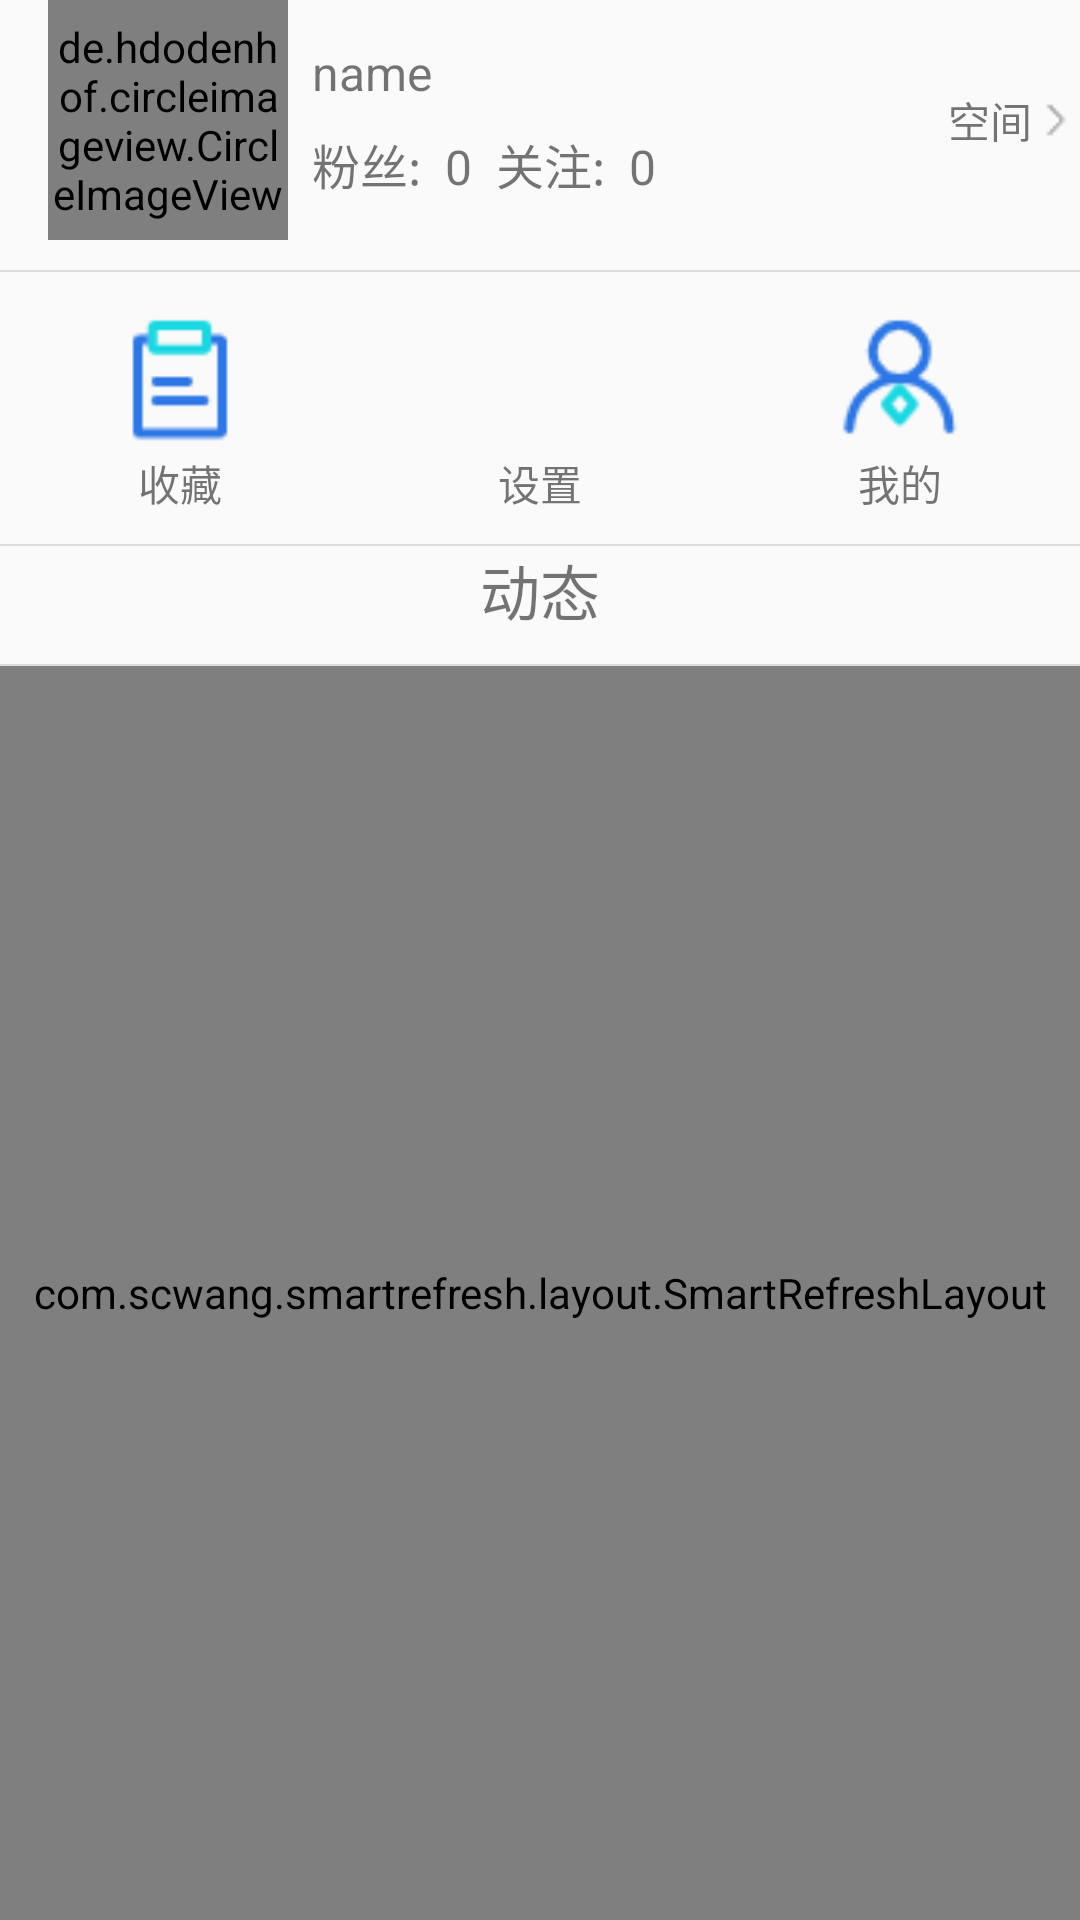

The Android layout XML behind this screen, and the referenced resources:
<!-- AndroidManifest.xml: application theme Theme.AppCompat.Light.NoActionBar -->
<!-- res/layout/fragment_user.xml -->
<?xml version="1.0" encoding="utf-8"?>
<LinearLayout xmlns:android="http://schemas.android.com/apk/res/android"
    xmlns:app="http://schemas.android.com/apk/res-auto"
    xmlns:tools="http://schemas.android.com/tools"
    android:layout_width="match_parent"
    android:layout_height="match_parent"
    tools:context=".ui.User.UserFragment"
    android:orientation="vertical">

    <LinearLayout
        android:id="@+id/setmesll"
        android:layout_width="match_parent"
        android:layout_height="wrap_content"
        android:gravity="right"
        android:orientation="horizontal"
        app:layout_constraintEnd_toEndOf="parent"
        app:layout_constraintStart_toStartOf="parent"
        app:layout_constraintTop_toTopOf="parent">



    </LinearLayout>

    <LinearLayout
        android:layout_marginTop="@dimen/dp_10"
        android:id="@+id/space"
        android:layout_width="match_parent"
        android:layout_height="wrap_content"
        android:orientation="horizontal"
        app:layout_constraintTop_toBottomOf="@+id/setmesll">

        <de.hdodenhof.circleimageview.CircleImageView
            android:id="@+id/tx"
            android:layout_width="80dp"
            android:layout_height="80dp"
            android:layout_marginStart="16dp"
            android:src="@drawable/easegohead" />

        <LinearLayout
            android:gravity="center"
            android:layout_marginStart="@dimen/dp_10"
            android:layout_width="wrap_content"
            android:layout_height="match_parent"
            android:orientation="vertical">

            <TextView
                android:id="@+id/name"
                android:layout_width="match_parent"
                android:layout_height="wrap_content"
                android:layout_marginStart="8dp"
                android:layout_marginEnd="8dp"
                android:text="name"
                android:gravity="top"
                android:textSize="16sp" />

            <LinearLayout
                android:layout_width="match_parent"
                android:layout_height="wrap_content"
                android:layout_marginStart="8dp"
                android:layout_marginTop="8dp"
                android:layout_marginEnd="8dp"
                android:gravity="bottom"
                android:orientation="horizontal">

                <TextView
                    android:id="@+id/fans"
                    android:layout_width="wrap_content"
                    android:layout_height="wrap_content"
                    android:text="粉丝:"
                    android:textSize="16sp" />

                <TextView
                    android:id="@+id/fansnum"
                    android:layout_width="wrap_content"
                    android:layout_height="wrap_content"
                    android:layout_marginStart="8dp"
                    android:text="0"
                    android:textSize="16sp" />

                <TextView
                    android:id="@+id/follow"
                    android:layout_width="wrap_content"
                    android:layout_height="wrap_content"
                    android:layout_marginStart="8dp"
                    android:text="关注:"
                    android:textSize="16sp" />

                <TextView
                    android:id="@+id/follownum"
                    android:layout_width="wrap_content"
                    android:layout_height="wrap_content"
                    android:layout_marginStart="8dp"
                    android:text="0"
                    android:textSize="16sp"/>
                <TextView
                    android:id="@+id/tz"
                    android:visibility="gone"
                    android:layout_width="wrap_content"
                    android:layout_height="wrap_content"
                    android:layout_marginStart="8dp"
                    android:text="帖子:"
                    android:textSize="16sp" />

                <TextView
                    android:visibility="gone"
                    android:id="@+id/tz_num"
                    android:layout_width="wrap_content"
                    android:layout_height="wrap_content"
                    android:layout_marginStart="8dp"
                    android:text="0"
                    android:textSize="16sp" />


            </LinearLayout>

        </LinearLayout>
        <androidx.constraintlayout.widget.ConstraintLayout
            android:layout_width="match_parent"
            android:layout_height="match_parent"
            android:layout_marginEnd="@dimen/dp_10">

            <TextView
                android:layout_width="wrap_content"
                android:layout_height="wrap_content"
                android:text="空间"
                app:layout_constraintBottom_toBottomOf="parent"
                app:layout_constraintEnd_toStartOf="@+id/imageView"
                app:layout_constraintTop_toTopOf="parent" />

            <ImageView
                android:id="@+id/imageView"
                android:layout_width="wrap_content"
                android:layout_height="wrap_content"
                android:src="@drawable/right_back"
                app:layout_constraintBottom_toBottomOf="parent"
                app:layout_constraintEnd_toEndOf="parent"
                app:layout_constraintTop_toTopOf="parent" />

        </androidx.constraintlayout.widget.ConstraintLayout>

    </LinearLayout>

    <View
        android:layout_marginStart="@dimen/dp_10"
        android:layout_marginEnd="@dimen/dp_10"
        android:layout_marginTop="10dp"
        android:id="@+id/view"
        android:layout_width="match_parent"
        android:layout_height="0.5dp"
        android:background="#dbdbdb"
        />
    <LinearLayout
        android:layout_marginStart="@dimen/dp_10"
        android:layout_marginEnd="@dimen/dp_10"
        android:layout_marginTop="10dp"
        android:layout_width="match_parent"
        android:layout_height="wrap_content"
        android:orientation="horizontal"
        android:weightSum="3">
        <LinearLayout
            android:layout_width="0dp"
            android:layout_height="wrap_content"
            android:layout_weight="1"
            android:gravity="center"
            android:orientation="vertical">
            <ImageButton
                android:id="@+id/favourites"
                android:layout_width="50dp"
                android:layout_height="50dp"
                android:background="@drawable/shoucang"/>
            <TextView
                android:id="@+id/token_1"
                android:layout_width="wrap_content"
                android:layout_height="wrap_content"
                android:text="收藏"/>

        </LinearLayout>
        <LinearLayout
            android:layout_width="0dp"
            android:layout_height="wrap_content"
            android:layout_weight="1"
            android:gravity="center"
            android:orientation="vertical">


            <ImageButton
                android:id="@+id/settings"
                android:layout_width="50dp"
                android:layout_height="50dp"
                android:background="@drawable/shezhi" />
            <TextView
                android:id="@+id/token_2"
                android:layout_width="wrap_content"
                android:layout_height="wrap_content"
                android:text="设置"/>

        </LinearLayout>
        <LinearLayout
            android:layout_width="0dp"
            android:layout_height="wrap_content"
            android:layout_weight="1"
            android:gravity="center"
            android:orientation="vertical">
            <ImageButton
                android:id="@+id/mine"
                android:layout_width="50dp"
                android:layout_height="50dp"
                android:background="@drawable/wode"/>
            <TextView
                android:id="@+id/token_3"
                android:layout_width="wrap_content"
                android:layout_height="wrap_content"
                android:text="我的"/>

        </LinearLayout>
    </LinearLayout>
    <View
        android:layout_marginStart="@dimen/dp_10"
        android:layout_marginEnd="@dimen/dp_10"
        android:layout_marginTop="10dp"
        android:id="@+id/view2"
        android:layout_width="match_parent"
        android:layout_height="0.5dp"
        android:background="#dbdbdb"
        />


    <LinearLayout
        android:layout_marginTop="@dimen/dp_10"
        android:id="@+id/my_content"
        android:layout_width="match_parent"
        android:layout_height="wrap_content"
        android:orientation="horizontal"
        app:layout_constraintTop_toBottomOf="@+id/view">

        <TextView
            android:id="@+id/my_article"
            android:layout_width="0dp"
            android:layout_height="wrap_content"
            android:layout_weight="1"
            android:gravity="center"
            android:text="动态"
            android:textSize="20sp" />

        <TextView
            android:visibility="gone"
            android:id="@+id/my_fans"
            android:layout_width="0dp"
            android:layout_height="wrap_content"
            android:layout_weight="1"
            android:gravity="center"
            android:text="我的粉丝"
            android:textSize="20sp" />

        <TextView
            android:id="@+id/my_follow"
            android:layout_width="0dp"
            android:visibility="gone"
            android:layout_height="wrap_content"
            android:layout_weight="1"
            android:gravity="center"
            android:text="我的关注"
            android:textSize="20sp" />
    </LinearLayout>
    <View
        android:layout_marginStart="@dimen/dp_10"
        android:layout_marginEnd="@dimen/dp_10"
        android:layout_marginTop="10dp"
        android:id="@+id/view3"
        android:layout_width="match_parent"
        android:layout_height="0.5dp"
        android:background="#dbdbdb"
        />

    <com.scwang.smartrefresh.layout.SmartRefreshLayout
        android:id="@+id/refreshLayout"
        android:layout_width="match_parent"
        android:layout_height="match_parent"
        app:layout_constraintEnd_toEndOf="parent"
        app:layout_constraintStart_toStartOf="parent"
        app:layout_constraintTop_toBottomOf="@+id/my_content">
        <com.scwang.smart.refresh.header.ClassicsHeader
            android:layout_width="match_parent"
            android:layout_height="wrap_content"/>


        <androidx.recyclerview.widget.RecyclerView
            android:layout_marginTop="@dimen/dp_10"
            android:layout_marginStart="@dimen/dp_10"
            android:layout_marginEnd="@dimen/dp_10"

            android:id="@+id/recycler_view"
            android:layout_width="match_parent"
            android:layout_height="match_parent"
            app:layout_constraintBottom_toBottomOf="parent"
            app:layout_constraintEnd_toEndOf="parent"
            app:layout_constraintStart_toStartOf="parent"
            app:layout_constraintTop_toBottomOf="@+id/my_content" />
        <com.scwang.smart.refresh.footer.ClassicsFooter
            android:layout_width="match_parent"
            android:layout_height="wrap_content"/>
    </com.scwang.smartrefresh.layout.SmartRefreshLayout>


</LinearLayout>
<!-- resources referenced by this layout -->
<resources>
  <!-- drawable easegohead: png bitmap (drawable, 88743 bytes) -->
  <!-- drawable right_back: png bitmap (drawable, 232 bytes) -->
  <!-- drawable shoucang: png bitmap (drawable, 694 bytes) -->
  <!-- drawable wode: png bitmap (drawable, 1639 bytes) -->
</resources>
